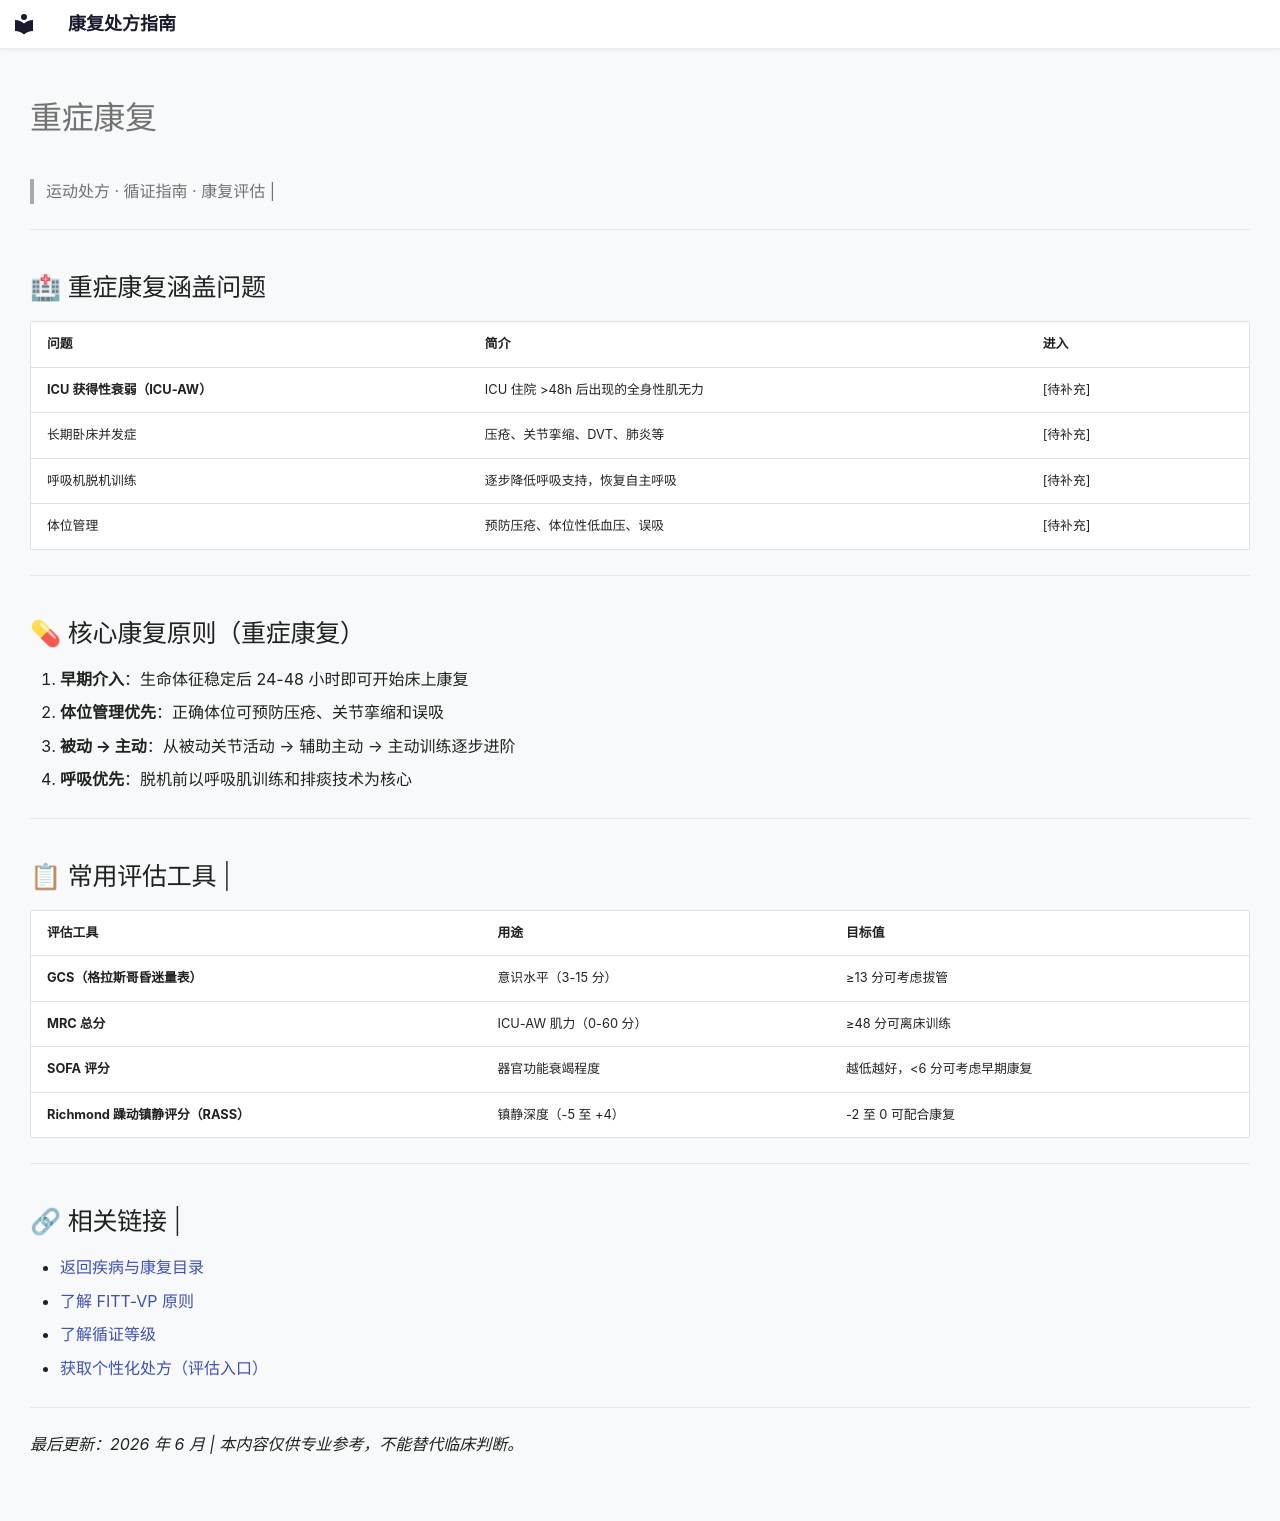

repository: etherealstarry/rehab-prescription-guide · page: conditions/critical-care/index.html · generator: mkdocs

# 重症康复

> 运动处方 · 循证指南 · 康复评估 |

---

## 🏥 重症康复涵盖问题

| 问题 | 简介 | 进入 |
|------|------|------|
| **ICU 获得性衰弱（ICU-AW）** | ICU 住院 >48h 后出现的全身性肌无力 | [待补充] |
| 长期卧床并发症 | 压疮、关节挛缩、DVT、肺炎等 | [待补充] |
| 呼吸机脱机训练 | 逐步降低呼吸支持，恢复自主呼吸 | [待补充] |
| 体位管理 | 预防压疮、体位性低血压、误吸 | [待补充] |

---

## 💊 核心康复原则（重症康复）

1. **早期介入**：生命体征稳定后 24-48 小时即可开始床上康复
2. **体位管理优先**：正确体位可预防压疮、关节挛缩和误吸
3. **被动 → 主动**：从被动关节活动 → 辅助主动 → 主动训练逐步进阶
4. **呼吸优先**：脱机前以呼吸肌训练和排痰技术为核心

---

## 📋 常用评估工具 |

| 评估工具 | 用途 | 目标值 |
|---------|------|----------|
| **GCS（格拉斯哥昏迷量表）** | 意识水平（3-15 分）| ≥13 分可考虑拔管 |
| **MRC 总分** | ICU-AW 肌力（0-60 分）| ≥48 分可离床训练 |
| **SOFA 评分** | 器官功能衰竭程度 | 越低越好，<6 分可考虑早期康复 |
| **Richmond 躁动镇静评分（RASS）** | 镇静深度（-5 至 +4）| -2 至 0 可配合康复 |

---

## 🔗 相关链接 |

- [返回疾病与康复目录](../../index.md)
- [了解 FITT-VP 原则](../../guide/fitt-vp.md)
- [了解循证等级](../../guide/evidence-levels.md)
- [获取个性化处方（评估入口）](../../interactive/assessment.md)

---

*最后更新：2026 年 6 月 | 本内容仅供专业参考，不能替代临床判断。*
